Labelled photos from "dataset", an image-classification folder in MuhamadAlee/TensorflowJS_CNN. The possible labels are: formal shirt, pents, t-shirt.

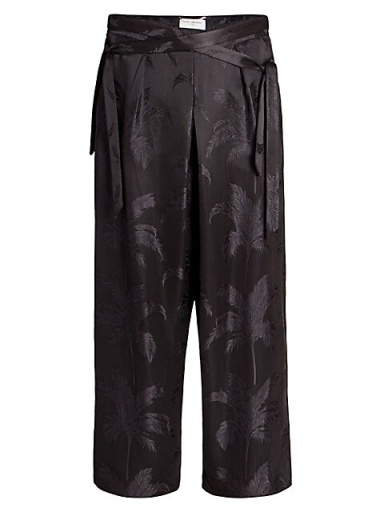
Label: pents

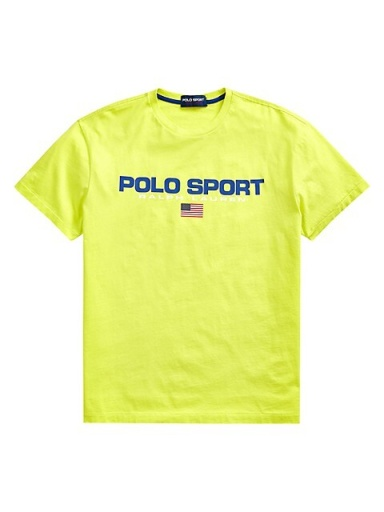
Label: t-shirt

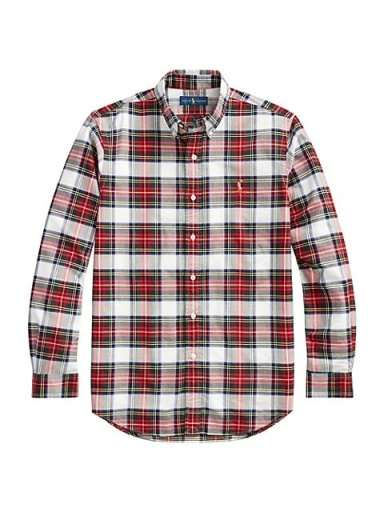
Label: formal shirt

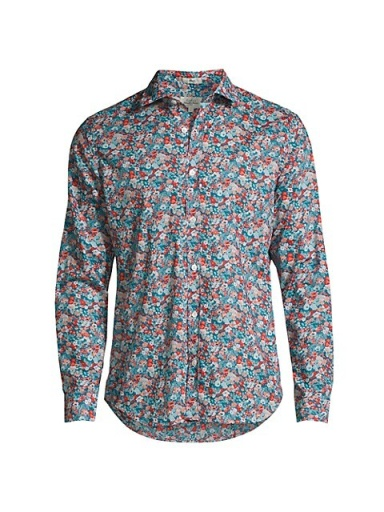
Label: formal shirt

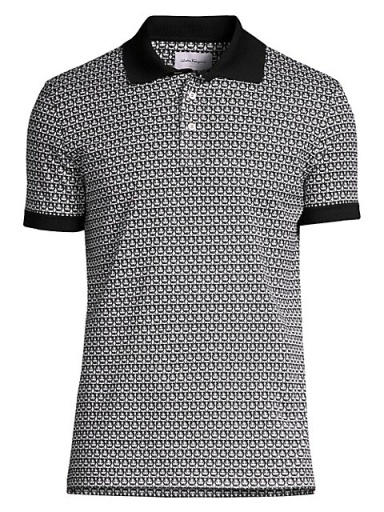
Label: t-shirt

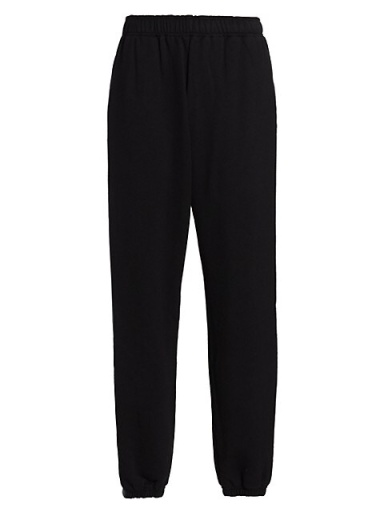
Label: pents
